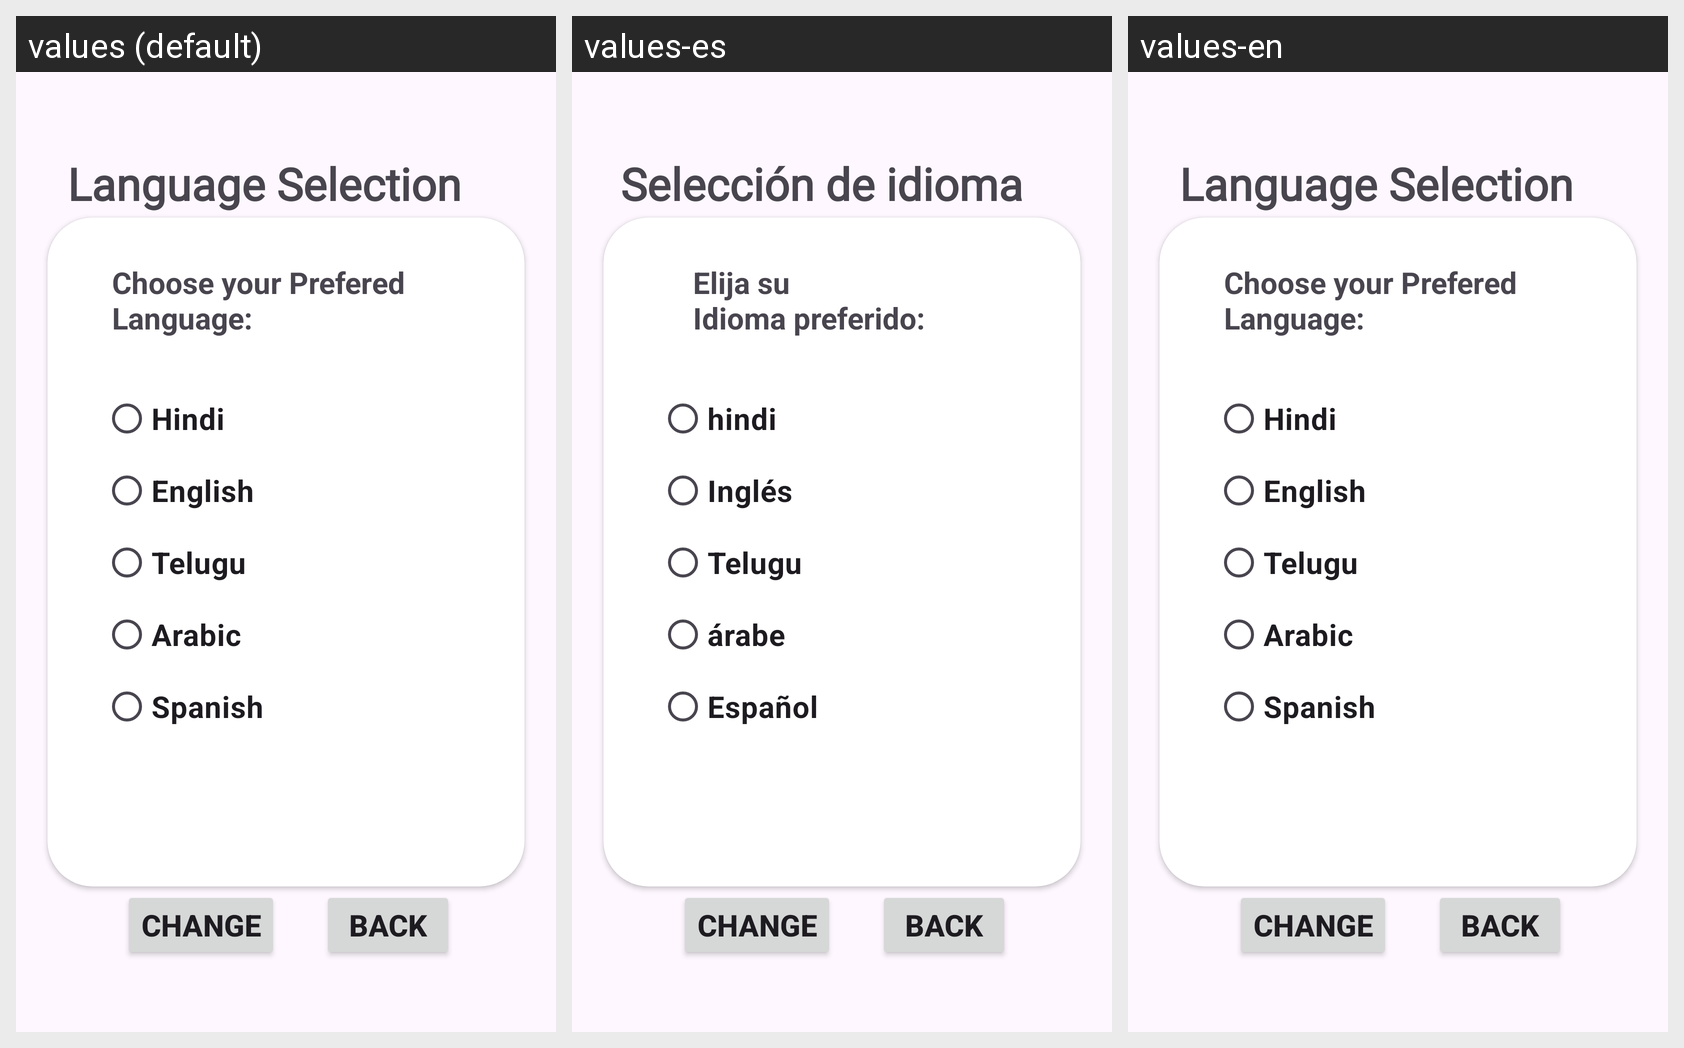

Strings drawn on this Android screen and how each of the app's shown locales translates them:
Android screen res/layout/activity_change_language.xml rendered under 3 locales, left to right: values (default), values-es, values-en. Device: Nexus 5 (rendered at 1080×1920; each locale shown at half size, 540×960, under a caption strip naming it); theme Theme.CA2RestaurantApp.
Other locales in the repository, not shown: values-ar, values-hi, values-te.
Strings drawn on this screen, with the default value and each locale's value (text and hints the layout hard-codes, and strings that could not be matched under every locale, appear in the picture but are not listed):

language_selection
  values: Language Selection
  values-es: Selección de idioma
  values-en: Language Selection

choose_your_prefered_nlanguage
  values: Choose your Prefered 
      Language:
  values-es: Elija su 
      Idioma preferido:
  values-en: Choose your Prefered 
      Language:

hindi
  values: Hindi
  values-es: hindi
  values-en: Hindi

english
  values: English
  values-es: Inglés
  values-en: English

telugu
  values: Telugu
  values-es: Telugu
  values-en: Telugu

arabic
  values: Arabic
  values-es: árabe
  values-en: Arabic

spanish
  values: Spanish
  values-es: Español
  values-en: Spanish
